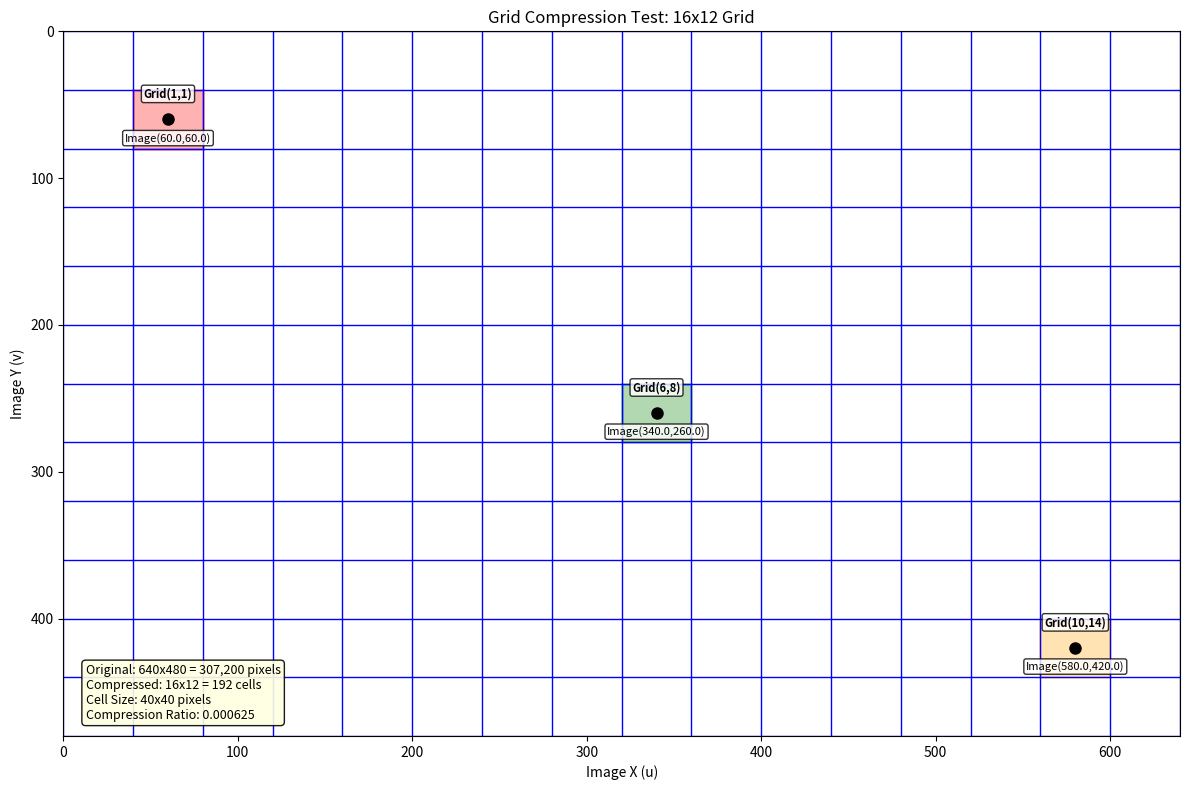
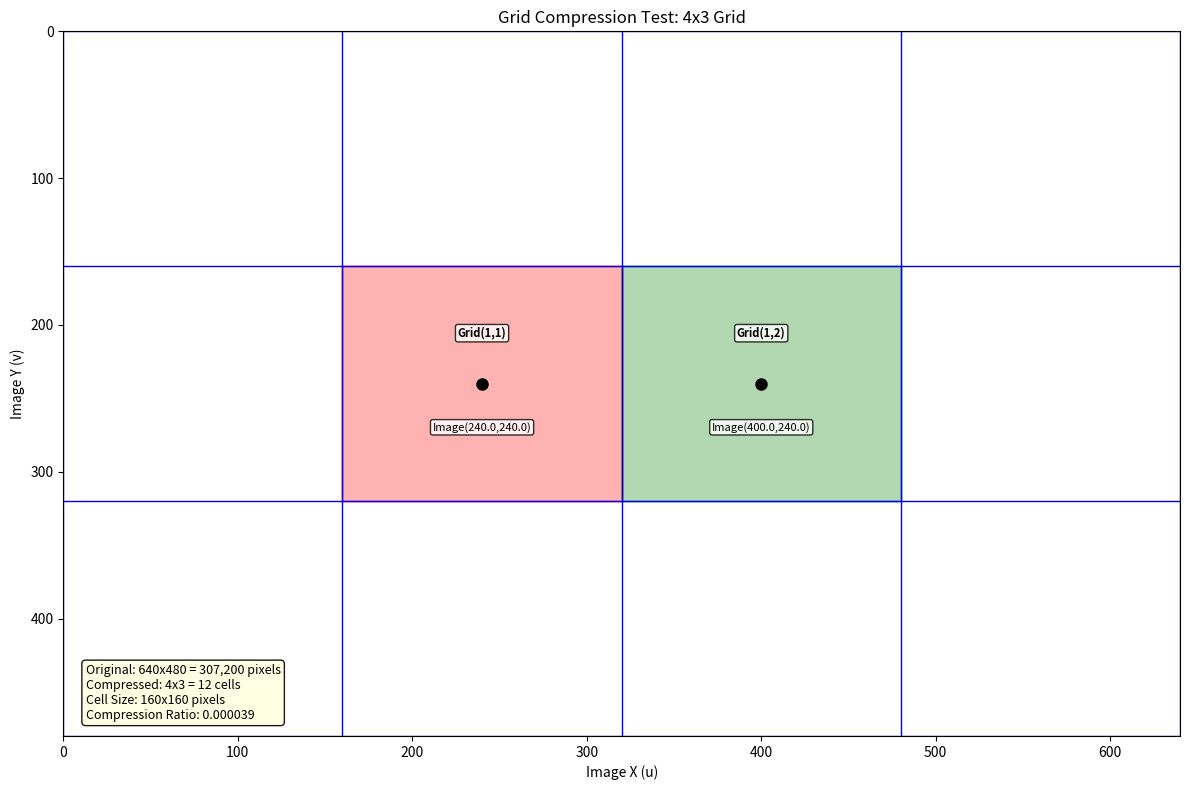

Generate these figures, in order, with matplotlib:
#!/usr/bin/env python3
"""
Grid Compression Mapping をテストするためのスクリプト
高解像度設定でのハイライト表示を確認
"""

import matplotlib.pyplot as plt
import numpy as np
from matplotlib.patches import Rectangle

def test_grid_compression(grid_cols=16, grid_rows=12):
    """Grid Compression Mappingのテスト"""
    original_width, original_height = 640, 480
    cell_width = original_width // grid_cols
    cell_height = original_height // grid_rows
    
    fig, ax = plt.subplots(1, 1, figsize=(12, 8))
    
    # グリッドの描画
    ax.set_xlim(0, original_width)
    ax.set_ylim(original_height, 0)  # 画像座標系（上が原点）
    
    # グリッドライン
    for i in range(grid_rows + 1):
        y = i * cell_height
        ax.axhline(y=y, color='blue', linewidth=1)
    
    for j in range(grid_cols + 1):
        x = j * cell_width
        ax.axvline(x=x, color='blue', linewidth=1)
    
    # ハイライトセルの配置
    if grid_rows >= 3 and grid_cols >= 3:
        highlight_cells = [(1, 1), (grid_rows//2, grid_cols//2)]
        if grid_rows > 3 and grid_cols > 3:
            highlight_cells.append((grid_rows-2, grid_cols-2))
    else:
        highlight_cells = [(0, 1), (1, 0)]
        if grid_rows > 2 and grid_cols > 2:
            highlight_cells.append((grid_rows-1, grid_cols-1))
    
    colors = ['red', 'green', 'orange']
    
    print(f"Grid size: {grid_cols}x{grid_rows}")
    print(f"Cell size: {cell_width}x{cell_height} pixels")
    print(f"Highlight cells: {highlight_cells}")
    
    for idx, (row, col) in enumerate(highlight_cells[:len(colors)]):
        if row < grid_rows and col < grid_cols:
            x_start = col * cell_width
            y_start = row * cell_height
            
            print(f"Cell ({row},{col}): position ({x_start},{y_start}) to ({x_start+cell_width},{y_start+cell_height})")
            
            # セルの塗りつぶし
            rect = Rectangle((x_start, y_start), cell_width, cell_height,
                            facecolor=colors[idx], alpha=0.3, edgecolor=colors[idx], linewidth=2)
            ax.add_patch(rect)
            
            # セル中心の計算と表示
            center_u = x_start + cell_width * 0.5
            center_v = y_start + cell_height * 0.5
            ax.plot(center_u, center_v, 'ko', markersize=8)
            
            # テキスト位置の調整
            text_offset_v = max(15, cell_height * 0.2)  # セルサイズに応じて調整
            
            # グリッド座標の表示
            ax.text(center_u, center_v - text_offset_v, f'Grid({row},{col})', 
                    ha='center', fontsize=8, fontweight='bold',
                    bbox=dict(boxstyle="round,pad=0.2", facecolor="white", alpha=0.8))
            
            # 元画像座標の表示
            ax.text(center_u, center_v + text_offset_v, f'Image({center_u:.1f},{center_v:.1f})', 
                    ha='center', fontsize=8,
                    bbox=dict(boxstyle="round,pad=0.2", facecolor="white", alpha=0.8))
      # タイトルと軸ラベル
    ax.set_xlabel('Image X (u)')
    ax.set_ylabel('Image Y (v)')
    ax.set_title(f'Grid Compression Test: {grid_cols}x{grid_rows} Grid')
    
    # 情報表示
    compression_ratio = (grid_cols * grid_rows) / (original_width * original_height)
    info_text = (f'Original: {original_width}x{original_height} = {original_width*original_height:,} pixels\n'
                f'Compressed: {grid_cols}x{grid_rows} = {grid_cols*grid_rows} cells\n'
                f'Cell Size: {cell_width}x{cell_height} pixels\n'
                f'Compression Ratio: {compression_ratio:.6f}')
    
    ax.text(0.02, 0.02, info_text, transform=ax.transAxes, fontsize=9,
            bbox=dict(boxstyle="round,pad=0.3", facecolor="lightyellow", alpha=0.9),
            verticalalignment='bottom')
    
    plt.tight_layout()
    filename = f'test_grid_compression_{grid_cols}x{grid_rows}.png'
    plt.savefig(filename, dpi=300, bbox_inches='tight')
    print(f"Test visualization saved as '{filename}'")
    plt.close()

if __name__ == "__main__":
    # 高解像度設定をテスト
    test_grid_compression(16, 12)
    # 低解像度設定もテスト
    test_grid_compression(4, 3)
